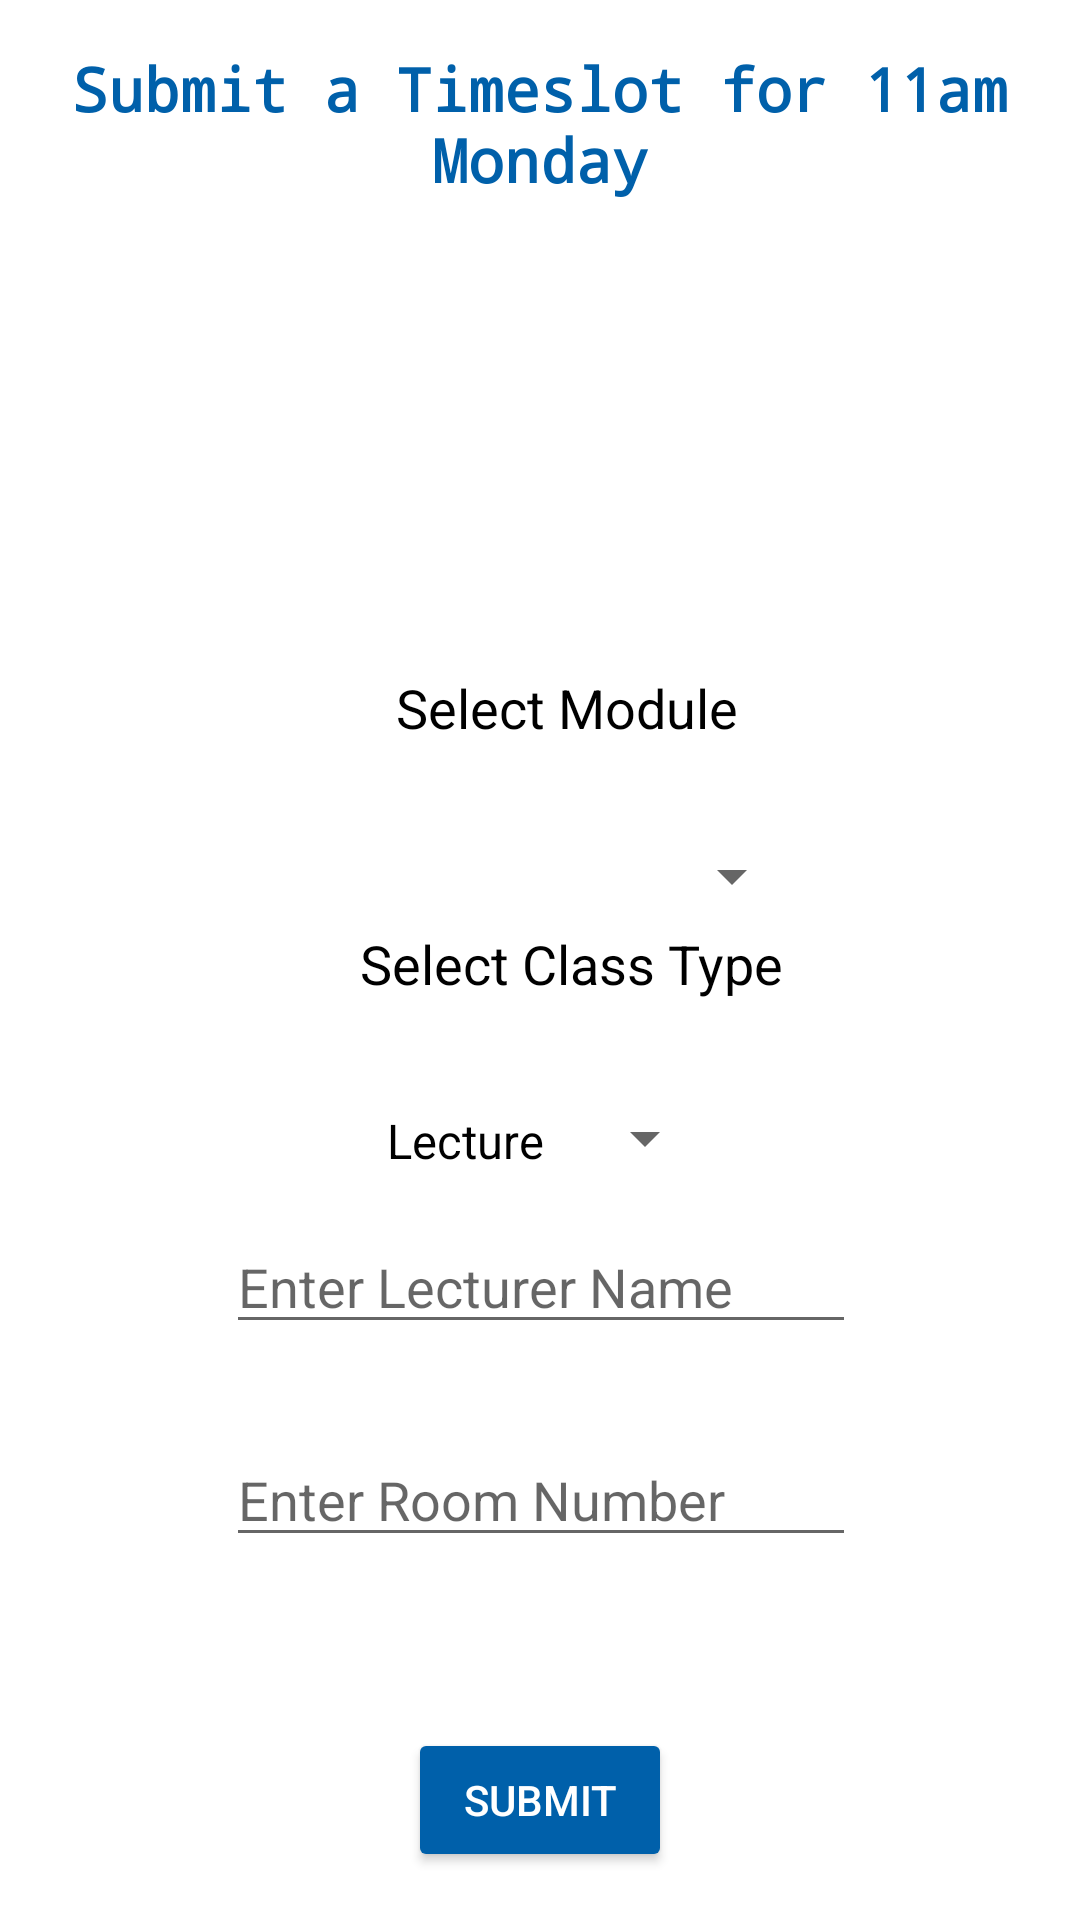

Write the Android layout XML for this screen, with the resource values it uses.
<!-- AndroidManifest.xml: application theme AppTheme -->
<!-- res/layout/activity_submit_timeslot.xml -->
<?xml version="1.0" encoding="utf-8"?>
<android.support.constraint.ConstraintLayout xmlns:android="http://schemas.android.com/apk/res/android"
    xmlns:app="http://schemas.android.com/apk/res-auto"
    xmlns:tools="http://schemas.android.com/tools"
    android:layout_width="match_parent"
    android:layout_height="match_parent"
    tools:context="com.example.teohe.studentaid.SubmitTimeslotActivity">


    <TextView
        android:id="@+id/submitModuleTitle"
        android:layout_width="wrap_content"
        android:layout_height="wrap_content"
        android:layout_marginEnd="8dp"
        android:layout_marginStart="8dp"
        android:layout_marginTop="16dp"
        android:text="Submit a Timeslot for 11am Monday"
        android:textAlignment="center"
        android:textColor="@color/niceBlue"
        android:textSize="20sp"
        android:textStyle="bold"
        android:fontFamily="monospace"
        app:layout_constraintEnd_toEndOf="parent"
        app:layout_constraintStart_toStartOf="parent"
        app:layout_constraintTop_toTopOf="parent" />

    <TextView
        android:id="@+id/selectModuleView"
        android:layout_width="wrap_content"
        android:layout_height="wrap_content"
        android:layout_marginBottom="372dp"
        android:layout_marginStart="132dp"
        android:layout_marginTop="8dp"
        android:text="Select Module"
        android:textColor="@color/black"
        android:textSize="18sp"

        app:layout_constraintBottom_toBottomOf="parent"
        app:layout_constraintStart_toStartOf="parent"
        app:layout_constraintTop_toTopOf="parent"
        app:layout_constraintVertical_bias="0.915" />

    <Spinner
        android:id="@+id/moduleNameSpinner"
        android:layout_width="200sp"
        android:layout_height="wrap_content"
        android:layout_marginBottom="336dp"
        android:layout_marginEnd="92dp"
        app:layout_constraintBottom_toBottomOf="parent"
        app:layout_constraintEnd_toEndOf="parent" />

    <TextView
        android:id="@+id/selectClassTypeView"
        android:layout_width="wrap_content"
        android:layout_height="wrap_content"
        android:layout_marginBottom="8dp"
        android:layout_marginStart="120dp"
        android:layout_marginTop="8dp"
        android:text="Select Class Type"
        android:textColor="@color/black"
        android:textSize="18sp"
        app:layout_constraintBottom_toBottomOf="parent"
        app:layout_constraintStart_toStartOf="parent"
        app:layout_constraintTop_toBottomOf="@+id/selectModuleView"
        app:layout_constraintVertical_bias="0.151" />

    <Spinner
        android:id="@+id/classTypeSpinner"
        android:layout_width="wrap_content"
        android:layout_height="20dp"
        android:layout_marginBottom="8dp"
        android:layout_marginEnd="8dp"
        android:layout_marginStart="8dp"
        android:layout_marginTop="8dp"
        android:entries="@array/classTypes"
        app:layout_constraintBottom_toBottomOf="parent"
        app:layout_constraintEnd_toEndOf="parent"
        app:layout_constraintStart_toStartOf="parent"
        app:layout_constraintTop_toBottomOf="@+id/moduleNameSpinner"
        app:layout_constraintVertical_bias="0.191" />

    <EditText
        android:id="@+id/lecturerNameSubmit"
        android:layout_width="wrap_content"
        android:layout_height="wrap_content"
        android:layout_marginBottom="192dp"
        android:layout_marginEnd="8dp"
        android:layout_marginStart="8dp"
        android:layout_marginTop="8dp"
        android:ems="10"
        android:hint="Enter Lecturer Name"
        android:inputType="textPersonName"
        app:layout_constraintBottom_toBottomOf="parent"
        app:layout_constraintEnd_toEndOf="parent"
        app:layout_constraintHorizontal_bias="0.503"
        app:layout_constraintStart_toStartOf="parent"
        app:layout_constraintTop_toBottomOf="@+id/selectClassTypeView"
        app:layout_constraintVertical_bias="1.0" />

    <EditText
        android:id="@+id/roomSubmit"
        android:layout_width="wrap_content"
        android:layout_height="wrap_content"
        android:layout_marginBottom="8dp"
        android:layout_marginEnd="8dp"
        android:layout_marginStart="8dp"
        android:layout_marginTop="8dp"
        android:ems="10"
        android:hint="Enter Room Number"
        android:inputType="textPersonName"
        app:layout_constraintBottom_toBottomOf="parent"
        app:layout_constraintEnd_toEndOf="parent"
        app:layout_constraintHorizontal_bias="0.503"
        app:layout_constraintStart_toStartOf="parent"
        app:layout_constraintTop_toBottomOf="@+id/lecturerNameSubmit"
        app:layout_constraintVertical_bias="0.162" />

    <Button
        android:id="@+id/submitButtonTimeslot"
        android:layout_width="wrap_content"
        android:layout_height="wrap_content"
        android:layout_marginBottom="16dp"
        android:layout_marginEnd="8dp"
        android:layout_marginStart="8dp"
        android:text="Submit"
        app:layout_constraintBottom_toBottomOf="parent"
        app:layout_constraintEnd_toEndOf="parent"
        app:layout_constraintStart_toStartOf="parent"
        style="@style/Widget.AppCompat.Button.Colored"
        android:backgroundTint="@color/niceBlue"/>


</android.support.constraint.ConstraintLayout>
<!-- resources referenced by this layout -->
<resources>
  <string-array name="classTypes">
          <item>Lecture</item>
          <item>Tutorial</item>
          <item>Lab</item>
      </string-array>
  <color name="black">#000000</color>
  <color name="niceBlue">#0060AA</color>
  <style name="AppTheme" parent="Theme.AppCompat.Light.DarkActionBar">
          
          <item name="colorPrimary">@color/accent</item>
          <item name="colorPrimaryDark">@color/colorPrimaryDark</item>
          <item name="colorAccent">@color/accent</item>
          <item name="android:statusBarColor">@color/accent</item>
          <item name="android:navigationBarColor">@color/accent</item>
          <item name="android:textColorPrimaryInverse">@android:color/background_light</item>
          <item name="android:textColorPrimary">@android:color/primary_text_light</item>
          <item name="android:colorBackground">@android:color/background_light</item>
          <item name="android:windowActionBar">false</item>
      </style>
  <color name="accent">#0C92CF</color>
  <color name="colorPrimaryDark">#303F9F</color>
</resources>
